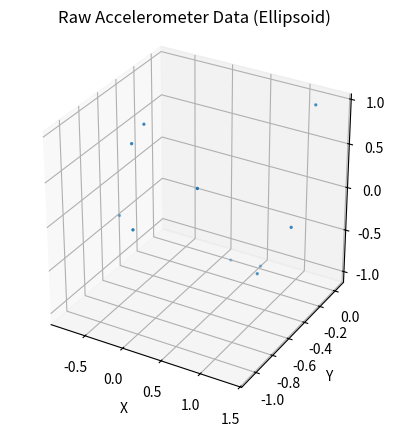
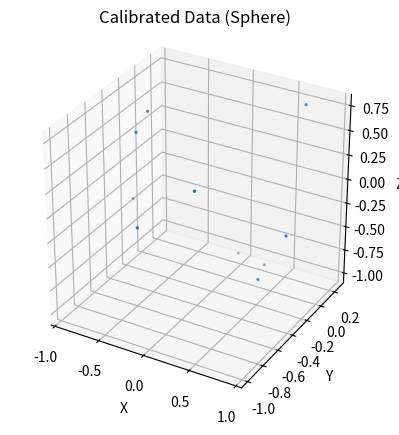

These figures' Python source, in order:
import numpy as np
import matplotlib.pyplot as plt
from numpy.linalg import eig, inv

def generate_fake_data(n=10):
    rng = np.random.default_rng(0)

    # Random points on sphere
    phi = rng.uniform(0, 2*np.pi, n)
    costheta = rng.uniform(-1, 1, n)
    theta = np.arccos(costheta)

    x = np.sin(theta)*np.cos(phi)
    y = np.sin(theta)*np.sin(phi)
    z = np.cos(theta)

    data = np.vstack((x,y,z)).T

    # Apply soft iron (scale + skew)
    soft = np.array([[1.2, 0.1, 0.05],
                     [0.1, 0.9, 0.02],
                     [0.05, 0.02, 1.1]])

    # Apply hard iron (bias)
    bias = np.array([0.3, -0.2, 0.1])

    distorted = (data @ soft.T) + bias

    noise = rng.normal(0, 0.01, distorted.shape)
    distorted += noise

    return distorted

raw_data = generate_fake_data()

def ellipsoid_fit(data):
    x = data[:,0]
    y = data[:,1]
    z = data[:,2]

    D = np.column_stack([
        x*x,
        y*y,
        z*z,
        2*x*y,
        2*x*z,
        2*y*z,
        2*x,
        2*y,
        2*z,
        np.ones(len(x))
    ])

    # Solve normal system
    _, _, V = np.linalg.svd(D, full_matrices=False)
    v = V[-1,:]

    # Quadratic form matrix
    A = np.array([
        [v[0], v[3], v[4], v[6]],
        [v[3], v[1], v[5], v[7]],
        [v[4], v[5], v[2], v[8]],
        [v[6], v[7], v[8], v[9]]
    ])

    # Center of ellipsoid
    A3 = A[:3,:3]
    b = -inv(A3) @ v[6:9]

    # Translate to center
    T = np.eye(4)
    T[3,:3] = b

    R = T @ A @ T.T
    M = R[:3,:3] / -R[3,3]

    return b, M

bias, M = ellipsoid_fit(raw_data)

evals, evecs = eig(M)
D = np.diag(np.sqrt(evals))
A = evecs @ D @ inv(evecs)

print("Bias (Hard Iron Correction):")
print(bias)
print("Soft Iron Correction Matrix (A):")
print(A)
print("Inverse of A:")
print(inv(A))

calibrated = (raw_data - bias) @ A.T

def plot_3d(data, title):
    fig = plt.figure()
    ax = fig.add_subplot(projection='3d')
    ax.scatter(data[:,0], data[:,1], data[:,2], s=2)
    ax.set_box_aspect([1,1,1])
    ax.set_title(title)
    ax.set_xlabel("X")
    ax.set_ylabel("Y")
    ax.set_zlabel("Z")
    plt.show()

plot_3d(raw_data, "Raw Accelerometer Data (Ellipsoid)")
plot_3d(calibrated, "Calibrated Data (Sphere)")
